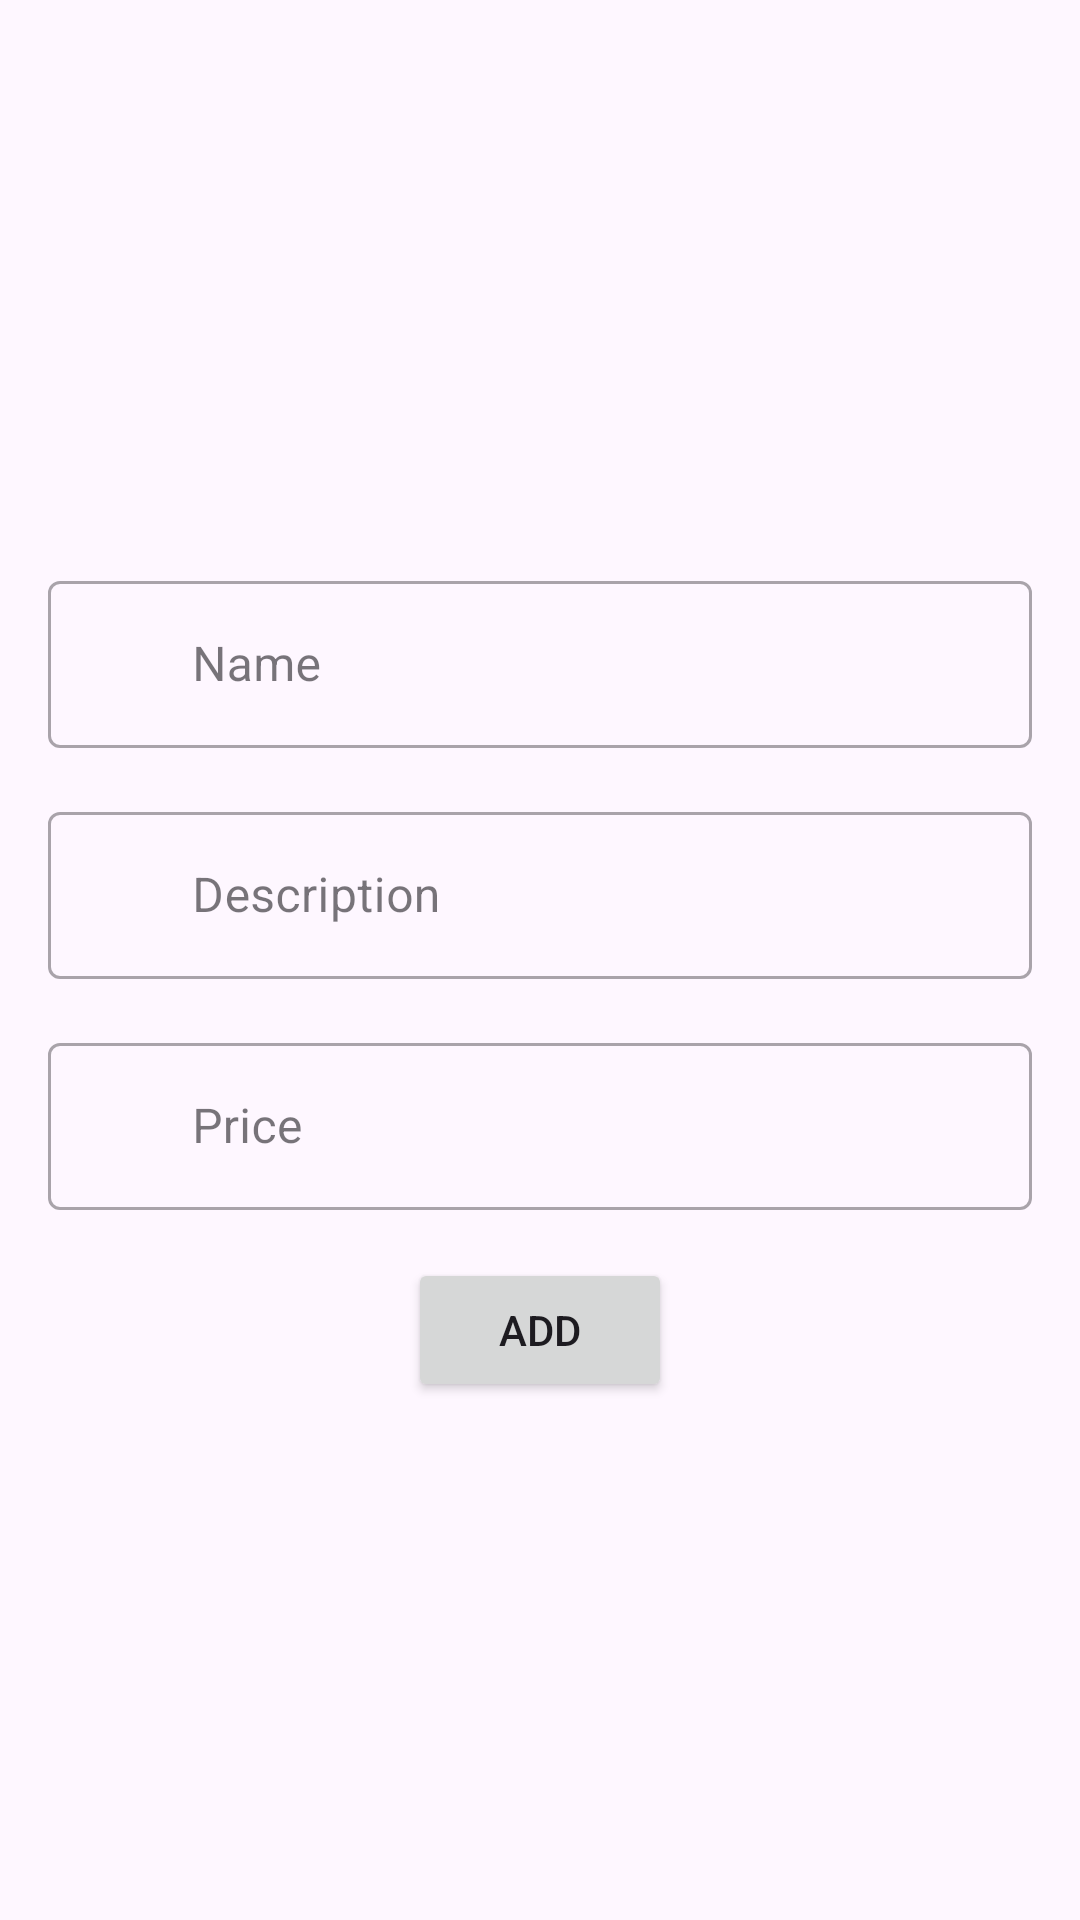

Write the Android layout XML for this screen, with the resource values it uses.
<!-- AndroidManifest.xml: activity theme Theme._8th_groop -->
<!-- res/layout/activity_add_item.xml -->
<?xml version="1.0" encoding="utf-8"?>
<LinearLayout xmlns:android="http://schemas.android.com/apk/res/android"
    xmlns:app="http://schemas.android.com/apk/res-auto"
    xmlns:tools="http://schemas.android.com/tools"
    android:layout_width="match_parent"
    android:layout_height="match_parent"
    android:orientation="vertical"
    tools:context=".ui.add_item.AddItemActivity"
    android:layout_gravity="center"
    android:gravity="center"
    android:layout_margin="16dp">

    <com.google.android.material.textfield.TextInputLayout
        style="@style/Widget.MaterialComponents.TextInputLayout.OutlinedBox"
        android:id="@+id/etInputLayout"
        android:layout_width="match_parent"
        android:layout_height="wrap_content"
        android:layout_marginHorizontal="16dp"
        android:layout_marginTop="16dp"
        android:hint="Name"
        app:layout_constraintStart_toStartOf="parent"
        app:layout_constraintTop_toTopOf="parent">
        <com.google.android.material.textfield.TextInputEditText
            android:id="@+id/et_name"
            android:layout_width="match_parent"
            android:layout_height="wrap_content"
            android:paddingStart="48dp"/>

    </com.google.android.material.textfield.TextInputLayout>

    <com.google.android.material.textfield.TextInputLayout
        style="@style/Widget.MaterialComponents.TextInputLayout.OutlinedBox"
        android:id="@+id/etInputLayout2"
        android:layout_width="match_parent"
        android:layout_height="wrap_content"
        android:layout_marginHorizontal="16dp"
        android:layout_marginTop="16dp"
        android:hint="Description">
        <com.google.android.material.textfield.TextInputEditText
            android:id="@+id/et_desc"
            android:layout_width="match_parent"
            android:layout_height="wrap_content"
            android:paddingStart="48dp"/>

    </com.google.android.material.textfield.TextInputLayout>

    <com.google.android.material.textfield.TextInputLayout
        style="@style/Widget.MaterialComponents.TextInputLayout.OutlinedBox"
        android:id="@+id/etInputLayout3"
        android:layout_width="match_parent"
        android:layout_height="wrap_content"
        android:layout_marginHorizontal="16dp"
        android:layout_marginTop="16dp"
        android:hint="Price">
        <com.google.android.material.textfield.TextInputEditText
            android:id="@+id/et_price"
            android:layout_width="match_parent"
            android:layout_height="wrap_content"
            android:paddingStart="48dp"/>

    </com.google.android.material.textfield.TextInputLayout>
    <Button
        android:layout_marginTop="16dp"
        android:layout_width="wrap_content"
        android:layout_height="wrap_content"
        android:text="Add"
        android:id="@+id/btn_add"/>
</LinearLayout>
<!-- resources referenced by this layout -->
<resources>
  <style name="Theme._8th_groop" parent="Base.Theme._8th_groop" />
  <style name="Base.Theme._8th_groop" parent="Theme.Material3.DayNight.NoActionBar">
          
          
      </style>
</resources>
